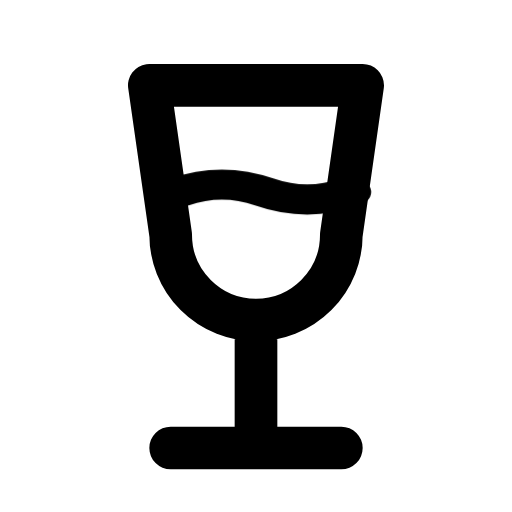
t = 0.00 s
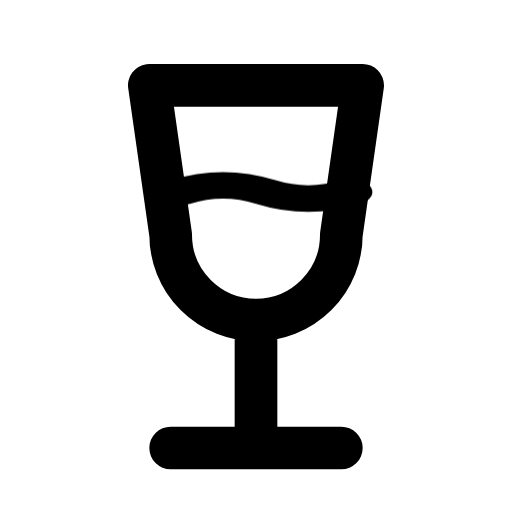
t = 0.60 s
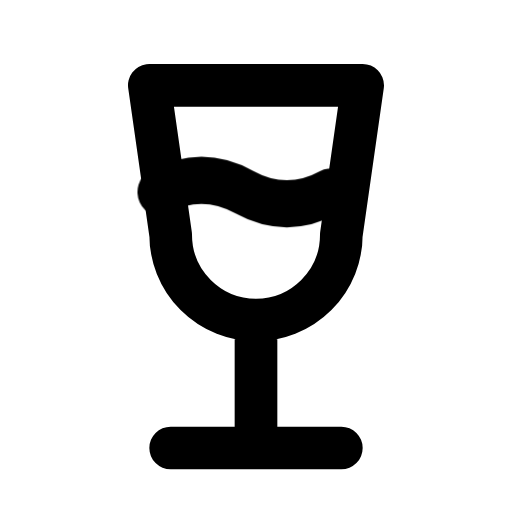
t = 1.10 s
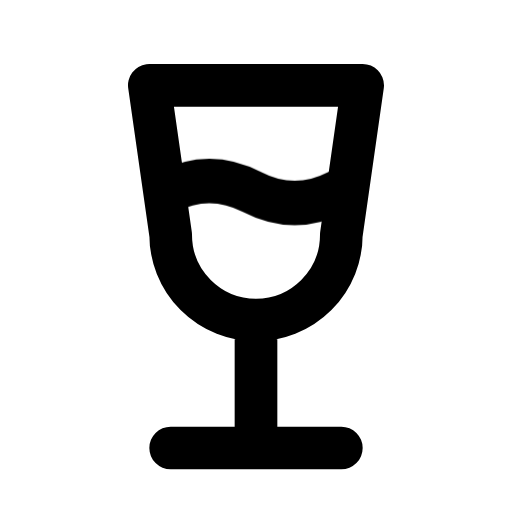
t = 1.60 s
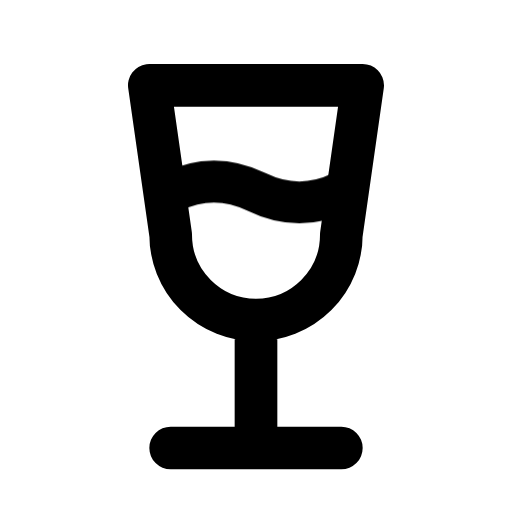
t = 2.01 s
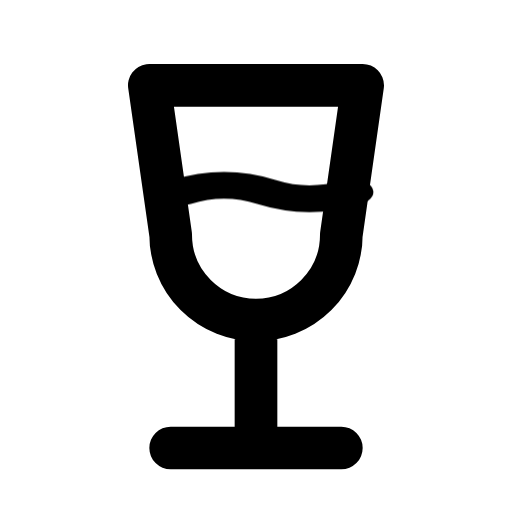
t = 2.57 s

The animated SVG that drew these frames (rendered in a browser with its animation timeline set to each time). Animation: 1 CSS @keyframes rule; one cycle of 3.05 s, repeats indefinitely.

<svg xmlns="http://www.w3.org/2000/svg" width="24" height="24" fill="none" stroke="currentColor" stroke-linecap="round" stroke-linejoin="round" stroke-width="2" viewBox="0 0 24 24">
    <!-- Generated by scripts/icon-expansion/generate.mjs -->
    <style>
        @media (prefers-reduced-motion: no-preference) {
            @keyframes ira-exp-wave { 0%, 100% { transform: none; } 41% { transform: translateX(.6px) scaleY(.55); } 74% { transform: translateX(-.6px) scaleY(1.12); } }
            [data-ira-motion="wine-glass"] { transform-box: fill-box; transform-origin: center; animation: ira-exp-wave 2.45s ease-in-out -0.6s infinite; }
        }
    </style>
    <path d="M7 4h10l-1 7a4 4 0 0 1-8 0zm5 11v6m-4 0h8"/>
    <g data-ira-motion="wine-glass"><path d="M8 9q2-1 4 0t4 0"/></g>
</svg>
